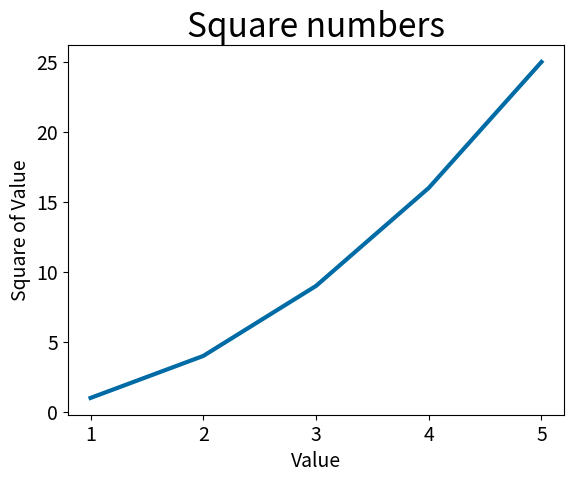

The matplotlib source for this figure:
import matplotlib.pyplot as plt

input_values = [1, 2, 3, 4, 5]
squares = [1, 4, 9, 16, 25]

plt.style.use('tableau-colorblind10')
fig, ax = plt.subplots()
ax.plot(input_values, squares, linewidth=3)

#设置图题并给坐标轴加上标签
ax.set_title("Square numbers", fontsize=24)
ax.set_xlabel("Value", fontsize=14)
ax.set_ylabel("Square of Value", fontsize=14)

#设置刻度标记的样式
ax.tick_params(labelsize=14)
plt.show()